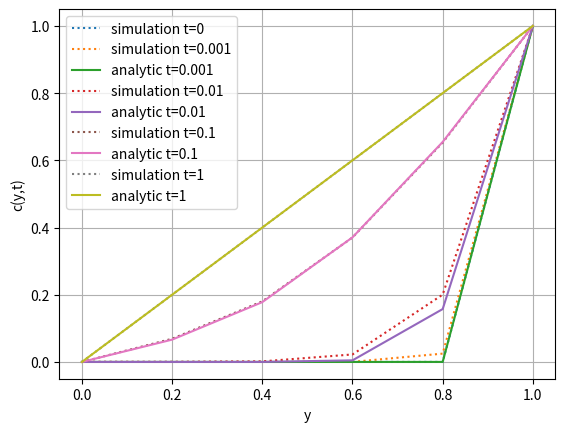
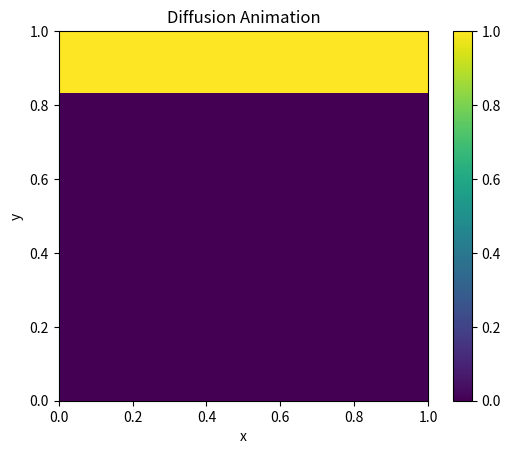

Source code (Python) for these figures, in order:
import numpy as np
import matplotlib.pyplot as plt
from math import erfc, sqrt
import matplotlib.animation as animation

def diffusion(N, dt, T, D, save_times):

    dx = 1 / N
    coeff = dt * D / (dx * dx)

    if 4 * coeff > 1:
        print("The stability condition is violated: use a lower time step")

    n_steps = int(T / dt)

    saved_solutions = {}
    save_steps = []
    for t in save_times:
        save_steps.append(round(t / dt))


    # Initialization

    c_old = np.zeros([N + 1, N + 1])
    c_new = np.zeros([N + 1, N + 1])

    c_old[0, :] = 0
    c_old[N, :] = 1

    c_old[:, N] = c_old[:, 0]

    if 0 in save_steps:
        saved_solutions[0] = c_old.copy()

    c_animation = []
    c_animation.append(c_old.copy())

    # time simulation
    for k in range(0, n_steps):

        # internal nodes
        for j in range(1, N):
            for i in range(0, N):

                c_center = c_old[j, i]

                if i == 0:
                    c_left = c_old[j, N - 1]
                    c_right = c_old[j, i + 1]
                elif i == N - 1:
                    c_left = c_old[j, i - 1]
                    c_right = c_old[j, 0]
                else:
                    c_left = c_old[j, i - 1]
                    c_right = c_old[j, i + 1]

                c_down = c_old[j - 1, i]
                c_up = c_old[j + 1, i]

                increment = c_left + c_right + c_down + c_up - 4 * c_center
                c_new[j, i] = c_center + coeff * increment

        # boundary in Y
        for i in range(0, N + 1):
            c_new[0, i] = 0
            c_new[N, i] = 1

        # boundary in X
        c_new[:, N] = c_new[:, 0]

        c_old[:] = c_new

        c_animation.append(c_old.copy())

        step_now = k + 1
        if step_now in save_steps:
            saved_solutions[step_now * dt] = c_old.copy()

    return c_old, dx, saved_solutions, c_animation


def analytic_solution(x, t, D, n_sum):
    dim = np.size(x)
    out = np.zeros(dim)
    denom = 2 * sqrt(D * t)
    out = []
    for i in x:
        s = 0
        for j in range(n_sum):
            a = (1 - i + 2*j) / denom
            b = (1 + i + 2*j) / denom
            s += erfc(a) - erfc(b)
        out = np.append(out, s)
    return out

# params
N = 5
D = 1
dx = 1 / N
dt = 0.0005

times = [0, 0.001, 0.01, 0.1, 1]
T = max(times)

c_final, dx, saved_solutions, c_animation = diffusion(N, dt, T, D, times)

x = np.linspace(0, 1, N+1)
n_sum = 500

plt.figure()
for t, c in saved_solutions.items():
    c_simulation = c[:, 0]  # depends only on y
    plt.plot(x, c_simulation, linestyle=':', label=f"simulation t={t:.3g}")

    if t > 0:
        c_analytic = analytic_solution(x, t, D, n_sum)
        plt.plot(x, c_analytic, linestyle='-', label=f"analytic t={t:.3g}")
    else:
        # the analytic is not defined at t=0 because denom(t=0)=0
        pass

plt.xlabel("y")
plt.ylabel("c(y,t)")
plt.legend()
plt.grid(True)
plt.show()


fig, ax = plt.subplots()
im = ax.imshow(c_animation[0], origin='lower', extent=[0,1,0,1])
fig.colorbar(im, ax=ax)
ax.set_xlabel("x")
ax.set_ylabel("y")
ax.set_title("Diffusion Animation")

def update(frame):
    im.set_data(c_animation[frame])
    return im,

anim = animation.FuncAnimation(fig, update, frames=len(c_animation), interval=50, blit=True)

plt.show()
